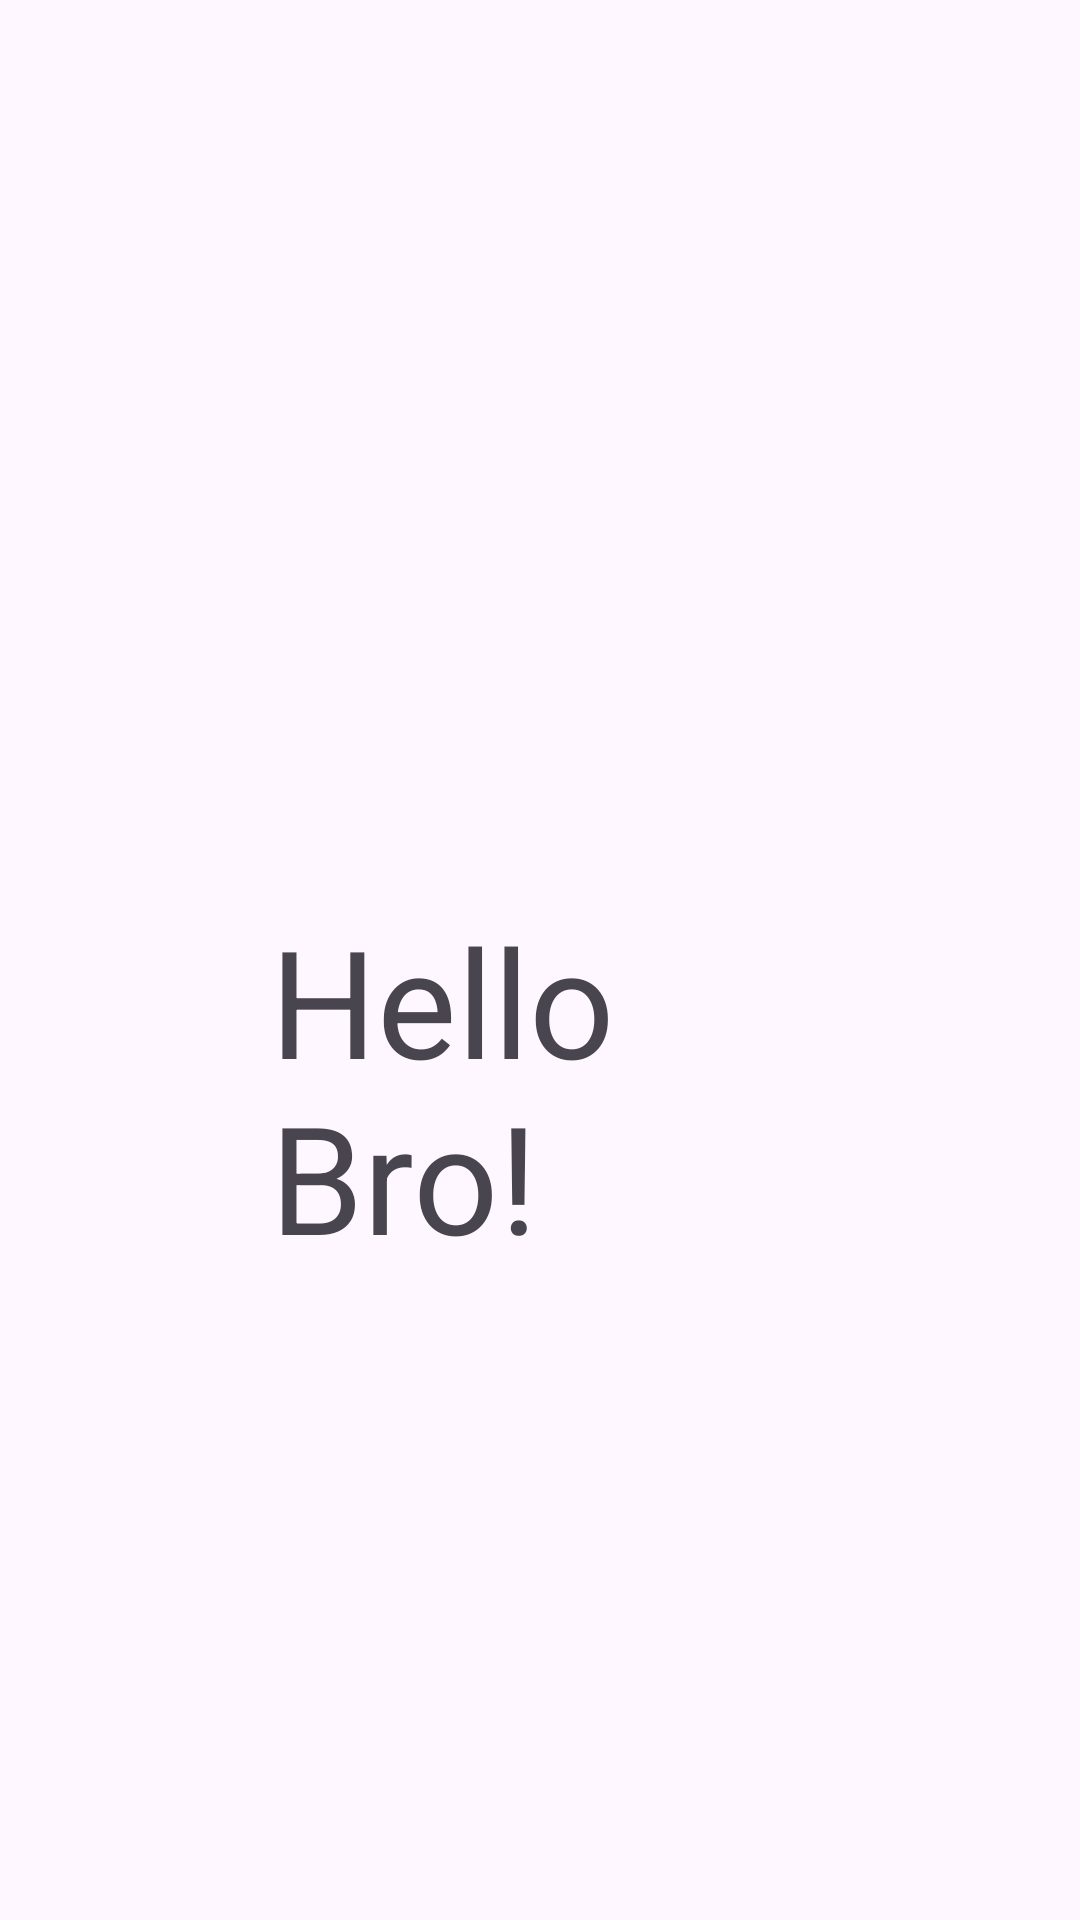

Reconstruct the res/layout file that produces this screen, plus the resources it refers to.
<!-- AndroidManifest.xml: application theme Theme.RRP -->
<!-- res/layout/fragment_second.xml -->
<?xml version="1.0" encoding="utf-8"?>
<FrameLayout xmlns:android="http://schemas.android.com/apk/res/android"
    xmlns:tools="http://schemas.android.com/tools"
    android:layout_width="match_parent"
    android:layout_height="match_parent"
    xmlns:app="http://schemas.android.com/apk/res-auto"
    tools:context=".FragmentSecond">

    <TextView
        android:layout_width="wrap_content"
        android:layout_height="wrap_content"
        android:text="Hello Bro!"
        android:textSize="50dp"
        android:layout_marginHorizontal="90dp"
        android:layout_marginTop="300dp"
        app:layout_constraintBottom_toBottomOf="parent"
        app:layout_constraintEnd_toEndOf="parent"
        app:layout_constraintStart_toStartOf="parent"
        app:layout_constraintTop_toTopOf="parent" />


</FrameLayout>
<!-- resources referenced by this layout -->
<resources>
  <style name="Theme.RRP" parent="Base.Theme.RRP" />
  <style name="Base.Theme.RRP" parent="Theme.Material3.DayNight.NoActionBar">
          
          
      </style>
</resources>
